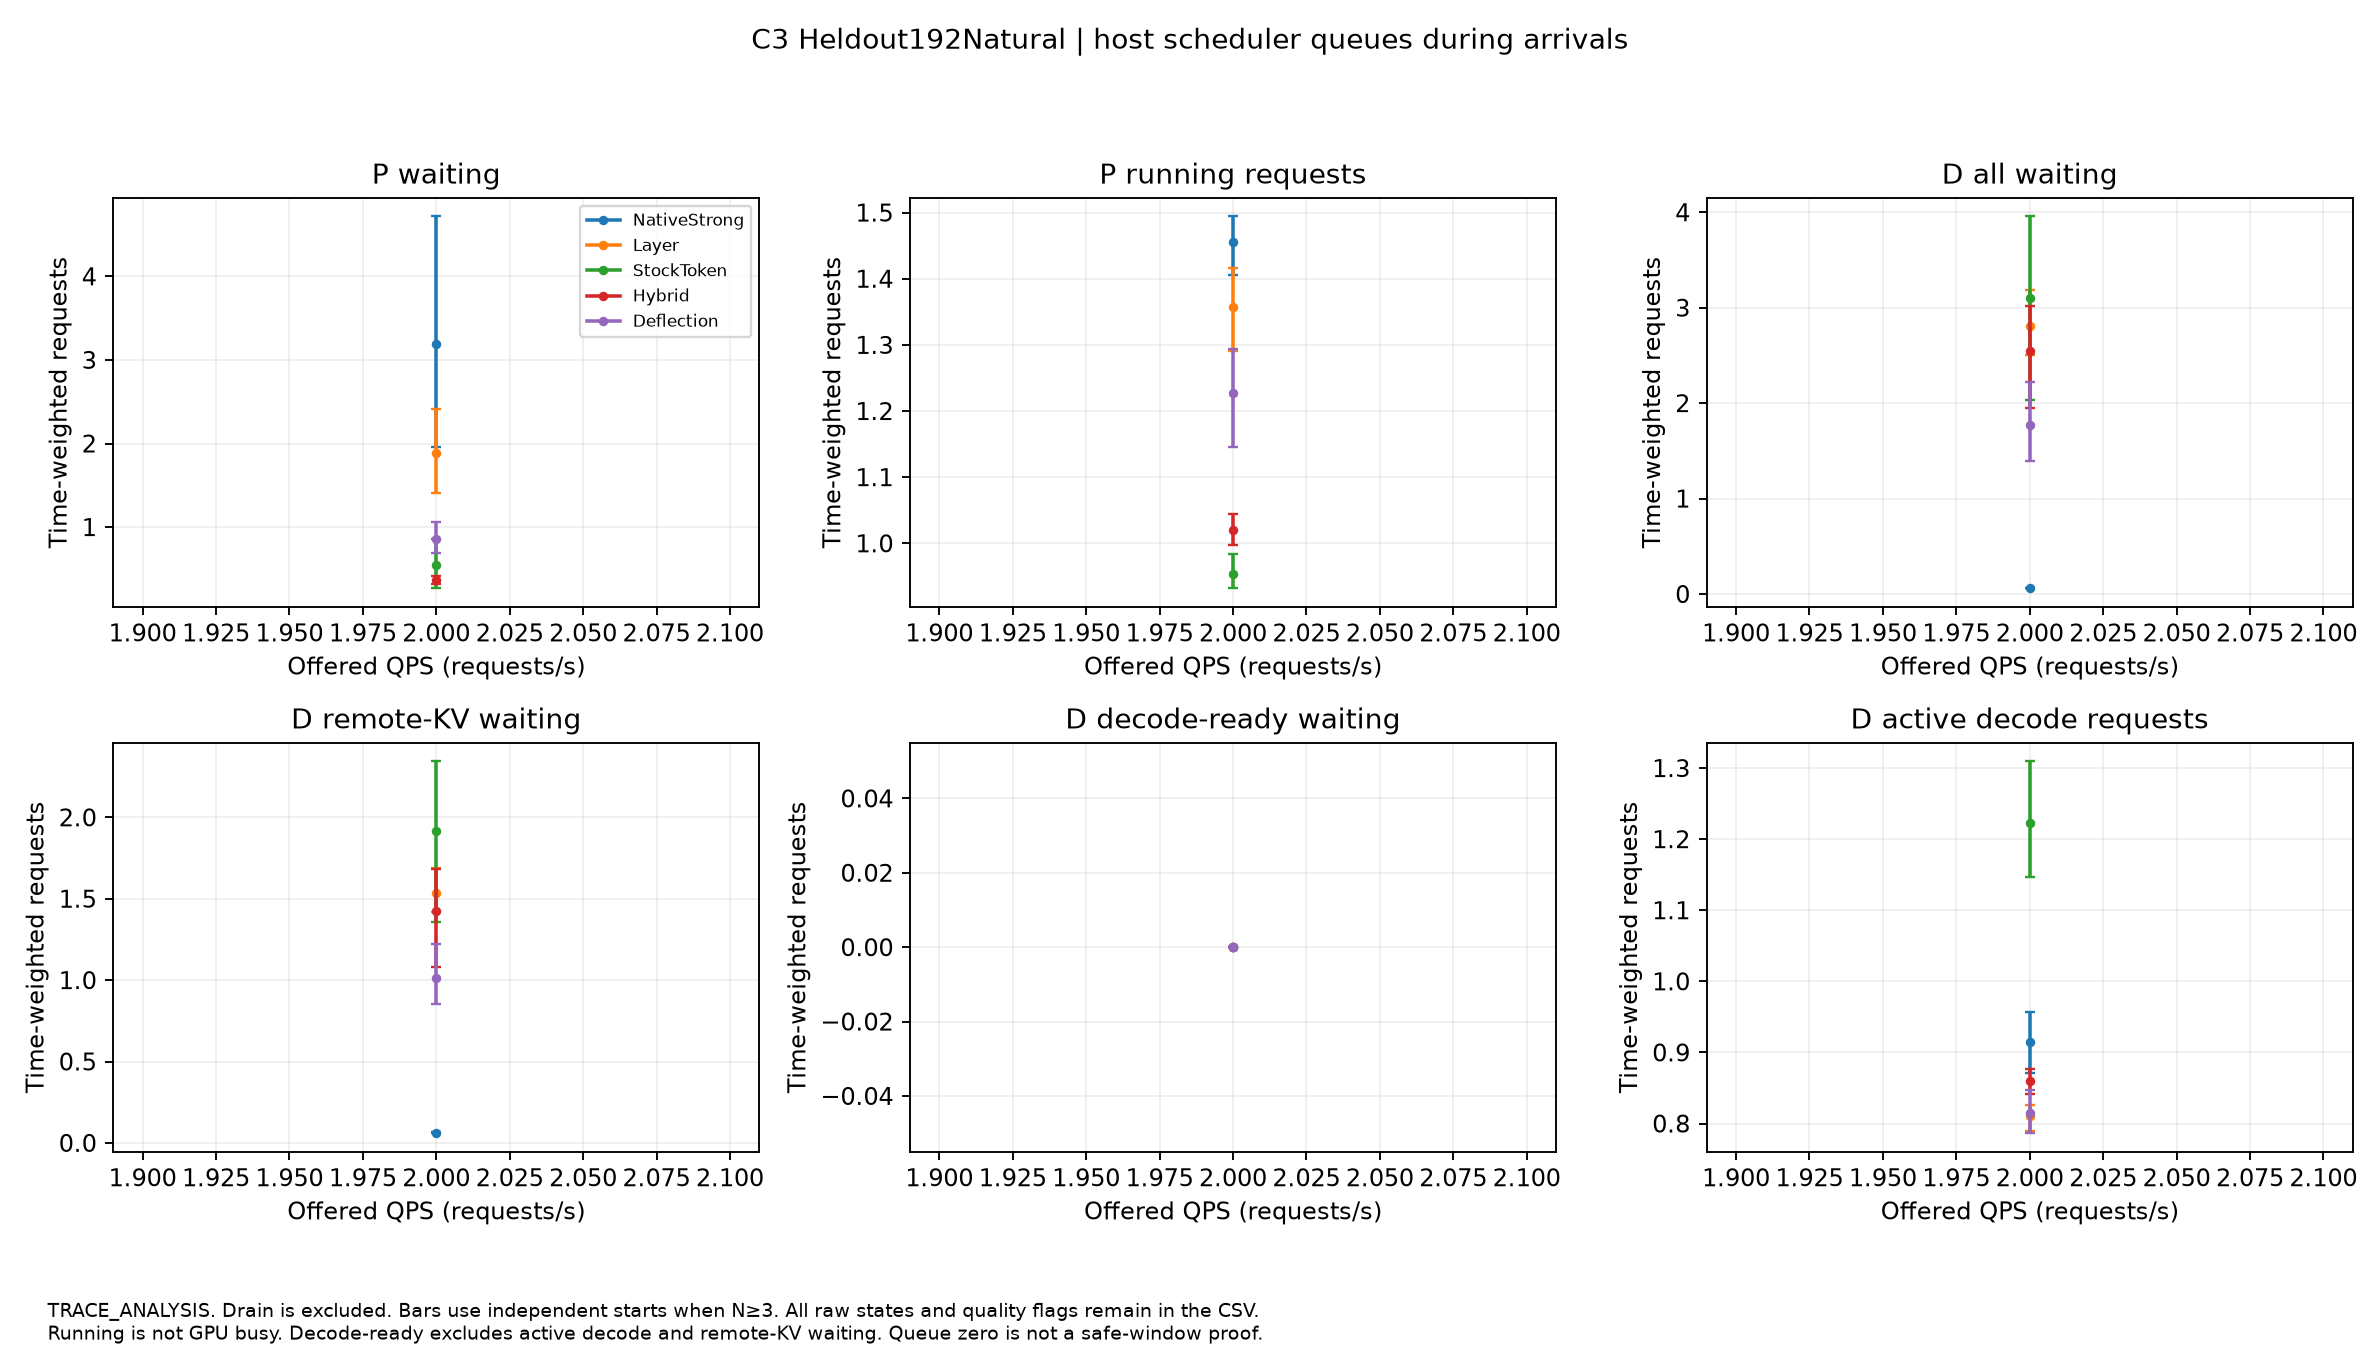

Values plotted in this chart, from the file beside it:
split, label, QPS, role, field, mean, CI95, starts, quality_passed, evidence
Heldout192Natural, NativeStrong, 2.0, prefill, waiting_total, 3.185, [1.9618875361078074,4.7172181512601155], 3, True, TRACE_ANALYSIS
Heldout192Natural, Layer, 2.0, prefill, waiting_total, 1.884, [1.4082237042902155,2.4146885358436245], 3, True, TRACE_ANALYSIS
Heldout192Natural, StockToken, 2.0, prefill, waiting_total, 0.5428, [0.2677300537154743,0.8598244291701684], 3, True, TRACE_ANALYSIS
Heldout192Natural, Hybrid, 2.0, prefill, waiting_total, 0.3639, [0.3240698218371477,0.41216098727739325], 3, True, TRACE_ANALYSIS
Heldout192Natural, Deflection, 2.0, prefill, waiting_total, 0.8538, [0.6949172137934025,1.0598695149697597], 3, True, TRACE_ANALYSIS
Heldout192Natural, NativeStrong, 2.0, prefill, running, 1.455, [1.4057052454566052,1.4943253236975733], 3, True, TRACE_ANALYSIS
Heldout192Natural, Layer, 2.0, prefill, running, 1.357, [1.2905828468079292,1.416334689117281], 3, True, TRACE_ANALYSIS
Heldout192Natural, StockToken, 2.0, prefill, running, 0.9539, [0.9320102974699866,0.983196012774706], 3, True, TRACE_ANALYSIS
Heldout192Natural, Hybrid, 2.0, prefill, running, 1.02, [0.9978543103512143,1.0440434923759208], 3, True, TRACE_ANALYSIS
Heldout192Natural, Deflection, 2.0, prefill, running, 1.228, [1.1459551317094363,1.2941836075261945], 3, True, TRACE_ANALYSIS
Heldout192Natural, NativeStrong, 2.0, decode, waiting_total, 0.06325, [0.06007786385865213,0.06667066705528116…, 3, True, TRACE_ANALYSIS
Heldout192Natural, Layer, 2.0, decode, waiting_total, 2.813, [2.5038049541506195,3.1826956526046746], 3, True, TRACE_ANALYSIS
Heldout192Natural, StockToken, 2.0, decode, waiting_total, 3.1, [2.0344027439463566,3.9568843347865683], 3, True, TRACE_ANALYSIS
Heldout192Natural, Hybrid, 2.0, decode, waiting_total, 2.551, [1.9496919393004526,3.0174371346336177], 3, True, TRACE_ANALYSIS
Heldout192Natural, Deflection, 2.0, decode, waiting_total, 1.772, [1.3892002679505522,2.2245507677017424], 3, True, TRACE_ANALYSIS
Heldout192Natural, NativeStrong, 2.0, decode, remote_KV_waiting, 0.06325, [0.06007786385865213,0.06667066705528116…, 3, True, TRACE_ANALYSIS
Heldout192Natural, Layer, 2.0, decode, remote_KV_waiting, 1.537, [1.4162838542841143,1.689337296419859], 3, True, TRACE_ANALYSIS
Heldout192Natural, StockToken, 2.0, decode, remote_KV_waiting, 1.919, [1.3564365754750838,2.34487972512291], 3, True, TRACE_ANALYSIS
Heldout192Natural, Hybrid, 2.0, decode, remote_KV_waiting, 1.424, [1.0827375336479024,1.6830639035747583], 3, True, TRACE_ANALYSIS
Heldout192Natural, Deflection, 2.0, decode, remote_KV_waiting, 1.016, [0.8520895911799942,1.2209820961238003], 3, True, TRACE_ANALYSIS
Heldout192Natural, NativeStrong, 2.0, decode, decode_ready_waiting, 0.0, [0.0,0.0], 3, True, TRACE_ANALYSIS
Heldout192Natural, Layer, 2.0, decode, decode_ready_waiting, 0.0, [0.0,0.0], 3, True, TRACE_ANALYSIS
Heldout192Natural, StockToken, 2.0, decode, decode_ready_waiting, 0.0, [0.0,0.0], 3, True, TRACE_ANALYSIS
Heldout192Natural, Hybrid, 2.0, decode, decode_ready_waiting, 0.0, [0.0,0.0], 3, True, TRACE_ANALYSIS
Heldout192Natural, Deflection, 2.0, decode, decode_ready_waiting, 0.0, [0.0,0.0], 3, True, TRACE_ANALYSIS
Heldout192Natural, NativeStrong, 2.0, decode, active_decode, 0.9147, [0.8714118771560881,0.957059102909698], 3, True, TRACE_ANALYSIS
Heldout192Natural, Layer, 2.0, decode, active_decode, 0.8105, [0.7900306100136318,0.8256896065588727], 3, True, TRACE_ANALYSIS
Heldout192Natural, StockToken, 2.0, decode, active_decode, 1.222, [1.1465104533880464,1.309662828502195], 3, True, TRACE_ANALYSIS
Heldout192Natural, Hybrid, 2.0, decode, active_decode, 0.8599, [0.8416685523144996,0.87656596418894], 3, True, TRACE_ANALYSIS
Heldout192Natural, Deflection, 2.0, decode, active_decode, 0.8146, [0.7865042138245705,0.8471918699595689], 3, True, TRACE_ANALYSIS
